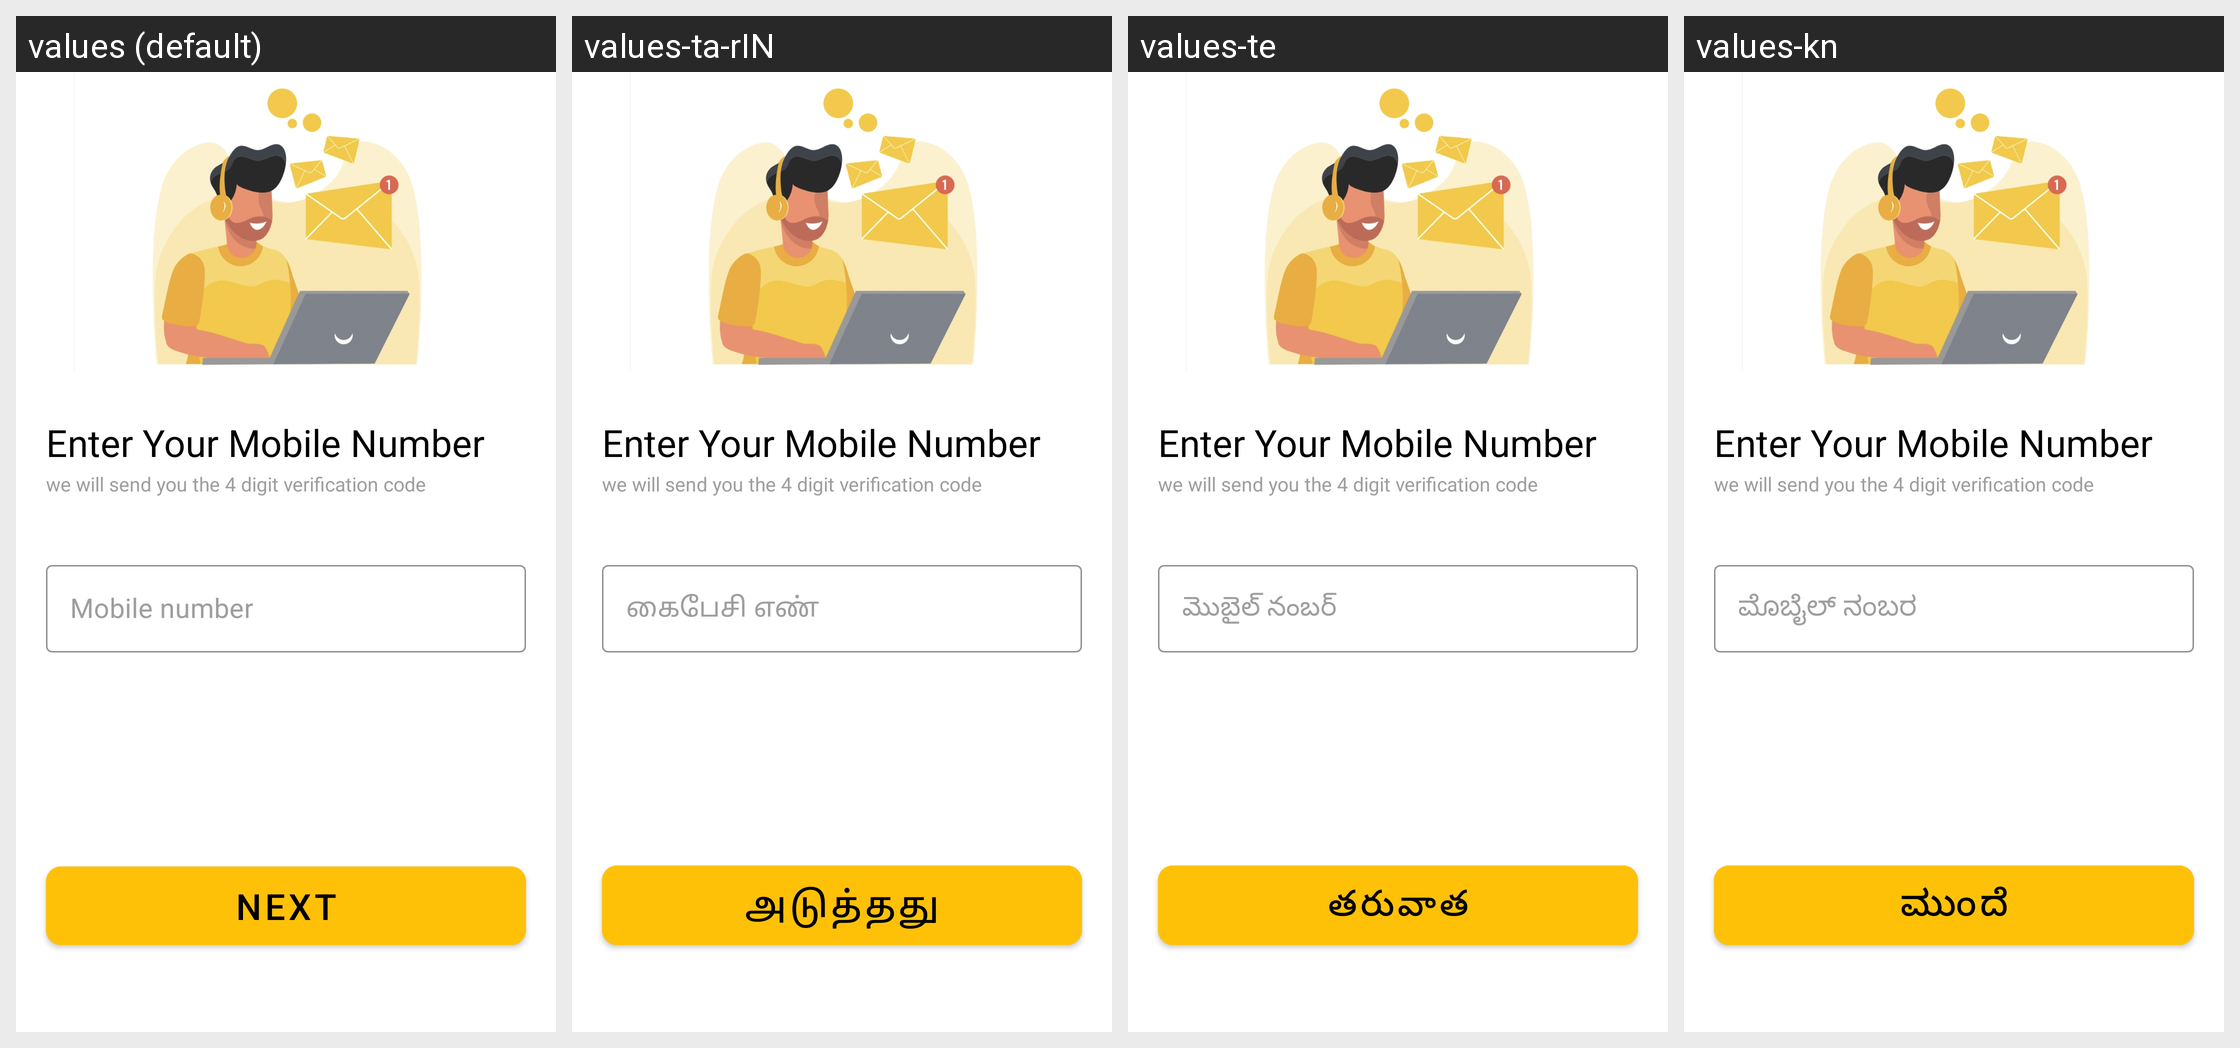

Strings drawn on this Android screen and how each of the app's shown locales translates them:
Android screen res/layout/activity_login.xml rendered under 4 locales, left to right: values (default), values-ta-rIN, values-te, values-kn. Device: Nexus 5 (rendered at 1080×1920; each locale shown at half size, 540×960, under a caption strip naming it); theme Theme.Taxigo.
Other locales in the repository, not shown: values-hi, values-mr.
Strings drawn on this screen, with the default value and each locale's value (text and hints the layout hard-codes, and strings that could not be matched under every locale, appear in the picture but are not listed):

mobile_number
  values: Mobile number
  values-ta-rIN: கைபேசி எண்
  values-te: మొబైల్ నంబర్
  values-kn: ಮೊಬೈಲ್ ನಂಬರ

next
  values: Next
  values-ta-rIN: அடுத்தது
  values-te: తరువాత
  values-kn: ಮುಂದೆ
